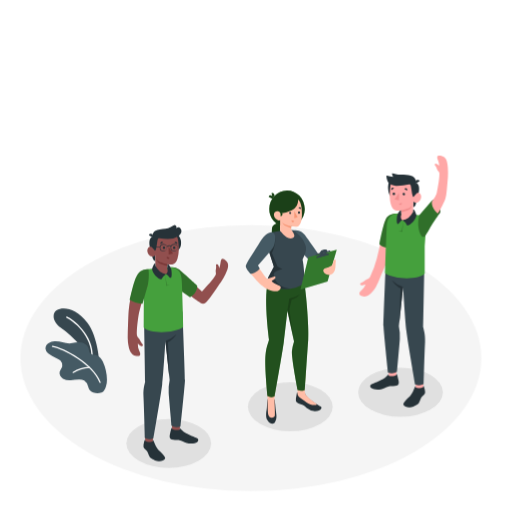
t = 0.00 s
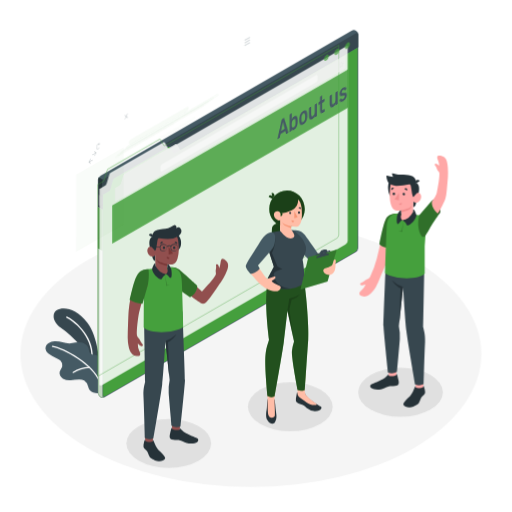
t = 1.20 s
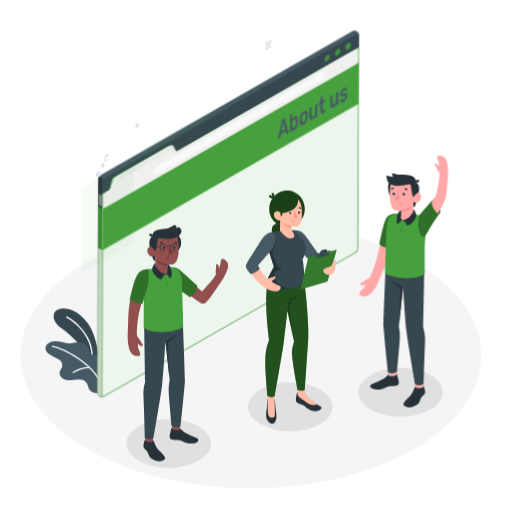
t = 1.29 s
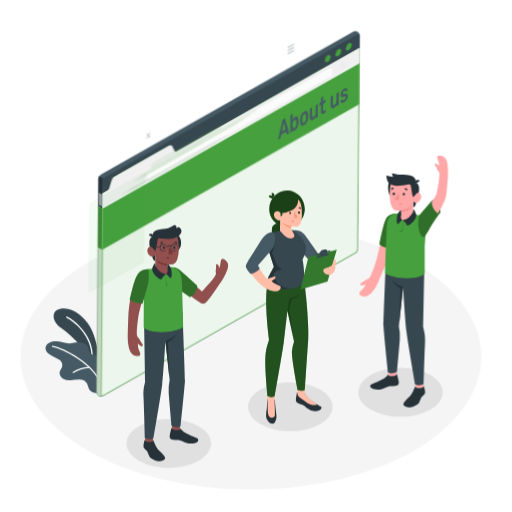
t = 1.39 s
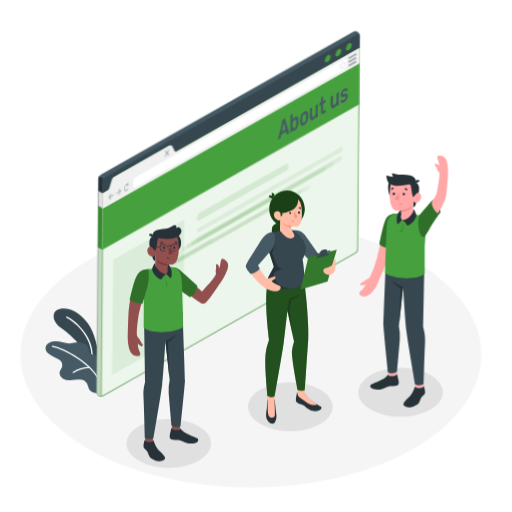
t = 1.76 s
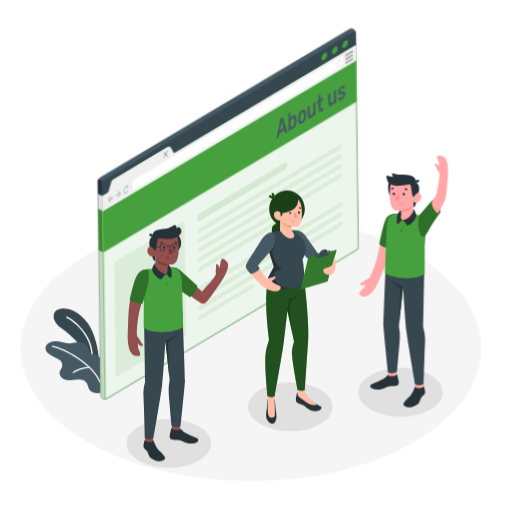
t = 2.23 s

The animated SVG that drew these frames (rendered in a browser with its animation timeline set to each time). Animation: 3 CSS @keyframes rules; one cycle of 2.70 s, repeats indefinitely.

<svg class="animated" id="freepik_stories-about-us-page" xmlns="http://www.w3.org/2000/svg" viewBox="0 0 500 500" version="1.1" xmlns:xlink="http://www.w3.org/1999/xlink" xmlns:svgjs="http://svgjs.com/svgjs"><style>svg#freepik_stories-about-us-page:not(.animated) .animable {opacity: 0;}svg#freepik_stories-about-us-page.animated #freepik--Floor--inject-4 {animation: 1.5s Infinite  linear floating;animation-delay: 0s;}svg#freepik_stories-about-us-page.animated #eleepvuz4h8eb {animation: 1s 1 forwards ease-in zoomIn;animation-delay: 0.2s;opacity: 0}svg#freepik_stories-about-us-page.animated #elzild6x0781e {animation: 1s 1 forwards ease-in zoomIn;animation-delay: 0.029411764705882353s;opacity: 0}svg#freepik_stories-about-us-page.animated #elv5baifflhwl {animation: 1s 1 forwards ease-in zoomIn;animation-delay: 0.058823529411764705s;opacity: 0}svg#freepik_stories-about-us-page.animated #eltmmfawr4e8k {animation: 1s 1 forwards ease-in zoomIn;animation-delay: 0.08823529411764705s;opacity: 0}svg#freepik_stories-about-us-page.animated #el4g5bwlxzy5e {animation: 1s 1 forwards ease-in zoomIn;animation-delay: 0.11764705882352941s;opacity: 0}svg#freepik_stories-about-us-page.animated #eldxvur70kzf {animation: 1s 1 forwards ease-in zoomIn;animation-delay: 0.14705882352941177s;opacity: 0}svg#freepik_stories-about-us-page.animated #el009iom7s98d4w {animation: 1s 1 forwards ease-in zoomIn;animation-delay: 0.1764705882352941s;opacity: 0}svg#freepik_stories-about-us-page.animated #el8kpzqqfkhxt {animation: 1s 1 forwards ease-in zoomIn;animation-delay: 0.20588235294117646s;opacity: 0}svg#freepik_stories-about-us-page.animated #el2yhzb0phq1b {animation: 1s 1 forwards ease-in zoomIn;animation-delay: 0.23529411764705882s;opacity: 0}svg#freepik_stories-about-us-page.animated #el2c19vqsy7uj {animation: 1s 1 forwards ease-in zoomIn;animation-delay: 0.2647058823529412s;opacity: 0}svg#freepik_stories-about-us-page.animated #elh5yfcvrkjo9 {animation: 1s 1 forwards ease-in zoomIn;animation-delay: 0.29411764705882354s;opacity: 0}svg#freepik_stories-about-us-page.animated #elw1t6w627thq {animation: 1s 1 forwards ease-in zoomIn;animation-delay: 0.3235294117647059s;opacity: 0}svg#freepik_stories-about-us-page.animated #elu17ioynjuc {animation: 1s 1 forwards ease-in zoomIn;animation-delay: 0.3529411764705882s;opacity: 0}svg#freepik_stories-about-us-page.animated #elv2em6t1k7f {animation: 1s 1 forwards ease-in zoomIn;animation-delay: 0.38235294117647056s;opacity: 0}svg#freepik_stories-about-us-page.animated #elf8khc5sdsgi {animation: 1s 1 forwards ease-in zoomIn;animation-delay: 0.4117647058823529s;opacity: 0}svg#freepik_stories-about-us-page.animated #el7y3ob5pcejv {animation: 1s 1 forwards ease-in zoomIn;animation-delay: 0.4411764705882353s;opacity: 0}svg#freepik_stories-about-us-page.animated #elhp5z71or4j {animation: 1s 1 forwards ease-in zoomIn;animation-delay: 0.47058823529411764s;opacity: 0}svg#freepik_stories-about-us-page.animated #elb97ibkqhn65 {animation: 1s 1 forwards ease-in zoomIn;animation-delay: 0.5s;opacity: 0}svg#freepik_stories-about-us-page.animated #elagpqxpkltn {animation: 1s 1 forwards ease-in zoomIn;animation-delay: 0.5294117647058824s;opacity: 0}svg#freepik_stories-about-us-page.animated #els1t41e6xxs {animation: 1s 1 forwards ease-in zoomIn;animation-delay: 0.5588235294117647s;opacity: 0}svg#freepik_stories-about-us-page.animated #elh1nlse696jn {animation: 1s 1 forwards ease-in zoomIn;animation-delay: 0.5882352941176471s;opacity: 0}svg#freepik_stories-about-us-page.animated #eltas3w06sc4 {animation: 1s 1 forwards ease-in zoomIn;animation-delay: 0.6176470588235294s;opacity: 0}svg#freepik_stories-about-us-page.animated #elxud9g1sevm {animation: 1s 1 forwards ease-in zoomIn;animation-delay: 0.6470588235294118s;opacity: 0}svg#freepik_stories-about-us-page.animated #elpa6zogvgwa {animation: 1s 1 forwards ease-in zoomIn;animation-delay: 0.6764705882352942s;opacity: 0}svg#freepik_stories-about-us-page.animated #elrn07c151ui {animation: 1s 1 forwards ease-in zoomIn;animation-delay: 0.7058823529411764s;opacity: 0}svg#freepik_stories-about-us-page.animated #el2wodacbuxuu {animation: 1s 1 forwards ease-in zoomIn;animation-delay: 0.7352941176470588s;opacity: 0}svg#freepik_stories-about-us-page.animated #elnt9x75vx8hq {animation: 1s 1 forwards ease-in zoomIn;animation-delay: 0.7647058823529411s;opacity: 0}svg#freepik_stories-about-us-page.animated #el73zpavz3dot {animation: 1s 1 forwards ease-in zoomIn;animation-delay: 0.7941176470588235s;opacity: 0}svg#freepik_stories-about-us-page.animated #elxt36qj599wd {animation: 1s 1 forwards ease-in zoomIn;animation-delay: 0.8235294117647058s;opacity: 0}svg#freepik_stories-about-us-page.animated #elznef165tri {animation: 1s 1 forwards ease-in zoomIn;animation-delay: 0.8529411764705882s;opacity: 0}svg#freepik_stories-about-us-page.animated #elnjfw28vx8mn {animation: 1s 1 forwards ease-in zoomIn;animation-delay: 0.8823529411764706s;opacity: 0}svg#freepik_stories-about-us-page.animated #elx57cog1k3sb {animation: 1s 1 forwards ease-in zoomIn;animation-delay: 0.9117647058823529s;opacity: 0}svg#freepik_stories-about-us-page.animated #eluo10wo6pa9 {animation: 1s 1 forwards ease-in zoomIn;animation-delay: 0.9411764705882353s;opacity: 0}svg#freepik_stories-about-us-page.animated #elc0zw02qoah8 {animation: 1s 1 forwards ease-in zoomIn;animation-delay: 0.9705882352941176s;opacity: 0}svg#freepik_stories-about-us-page.animated #freepik--Page--inject-4 {animation: 1s 1 forwards ease-in zoomIn,1.5s Infinite  linear wind;animation-delay: 0.2s,1.2s;opacity: 0}            @keyframes floating {                0% {                    opacity: 1;                    transform: translateY(0px);                }                50% {                    transform: translateY(-10px);                }                100% {                    opacity: 1;                    transform: translateY(0px);                }            }                    @keyframes zoomIn {                0% {                    opacity: 0;                    transform: scale(0.5);                }                100% {                    opacity: 1;                    transform: scale(1);                }            }                    @keyframes wind {                0% {                    transform: rotate( 0deg );                }                25% {                    transform: rotate( 1deg );                }                75% {                    transform: rotate( -1deg );                }            }        </style><g id="freepik--Floor--inject-4" class="animable" style="transform-origin: 244.99px 349.69px;"><ellipse id="freepik--floor--inject-4" cx="244.99" cy="349.69" rx="225.05" ry="129.93" style="fill: rgb(245, 245, 245); transform-origin: 244.99px 349.69px;" class="animable"></ellipse></g><g id="freepik--Shadows--inject-4" class="animable" style="transform-origin: 277.99px 408.075px;"><ellipse id="freepik--Shadow--inject-4" cx="283.51" cy="397.24" rx="41.38" ry="23.89" style="fill: rgb(224, 224, 224); transform-origin: 283.51px 397.24px;" class="animable"></ellipse><ellipse id="freepik--shadow--inject-4" cx="391.16" cy="383.09" rx="41.38" ry="23.89" style="fill: rgb(224, 224, 224); transform-origin: 391.16px 383.09px;" class="animable"></ellipse><ellipse id="freepik--shadow--inject-4" cx="164.82" cy="433.06" rx="41.38" ry="23.89" style="fill: rgb(224, 224, 224); transform-origin: 164.82px 433.06px;" class="animable"></ellipse></g><g id="freepik--Plants--inject-4" class="animable" style="transform-origin: 74.4629px 342.628px;"><g id="freepik--plants--inject-4" class="animable" style="transform-origin: 74.4629px 342.628px;"><path d="M97,354.5s-1.08-25.26-11.67-39.32-23.57-16.08-30-12.12c-4.7,2.88-4.07,11.44,4.06,17s23.8,19.81,26.25,29.1Z" style="fill: rgb(55, 71, 79); transform-origin: 74.6932px 327.886px;" id="elczjxfxgyutl" class="animable"></path><path d="M90,350.82a.66.66,0,0,1-.61-.69c1.09-22.92-19-37.21-24.47-39.78a.66.66,0,0,1-.32-.87.67.67,0,0,1,.88-.32c5.61,2.66,26.34,17.39,25.22,41a.66.66,0,0,1-.69.62Z" style="fill: rgb(255, 255, 255); transform-origin: 77.6423px 329.96px;" id="eli4vedt5i8dd" class="animable"></path><path d="M92,346.52A6,6,0,0,1,88.09,345c-1.23-1.35-1.13-3.42-1.7-5.16-.93-2.86-3.75-4.8-6.69-5.41a20.31,20.31,0,0,0-8.92.6c-5.9,1.45-11.57-2.18-17.48-1.75a11.78,11.78,0,0,0-6,1.87,6.38,6.38,0,0,0-2.86,5.36A6.84,6.84,0,0,0,46.88,345a20.54,20.54,0,0,0,4.48,2.8l5.19,2.65A9.15,9.15,0,0,1,59,352.05a6.91,6.91,0,0,1,1.81,5.53c-.4,2-2,3.52-2.51,5.48-.63,2.57.94,5.32,3.2,6.71a13.1,13.1,0,0,0,7.68,1.5c2.65-.15,5.27-.68,7.92-.73a9.33,9.33,0,0,1,5.16,1.13,9.57,9.57,0,0,1,3.63,5.27,14,14,0,0,0,1.62,3.86A7.47,7.47,0,0,0,91,383.25a11.94,11.94,0,0,0,8.25,0c2.19-.84,3.26-3.31,4.08-5.45a19,19,0,0,0,1.15-7,44.71,44.71,0,0,0-4.07-17.74c-1.23-2.56-3-5.12-5.72-6A17.25,17.25,0,0,0,92,346.52Z" style="fill: rgb(69, 90, 100); transform-origin: 74.4629px 358.615px;" id="elre36tfeodab" class="animable"></path><path d="M97.68,374a.58.58,0,0,1-.55-.39c-6.17-17.69-35.36-33.08-46-34.85a.58.58,0,1,1,.19-1.15c10.88,1.8,40.65,17.53,47,35.61a.58.58,0,0,1-.36.75A.63.63,0,0,1,97.68,374Z" style="fill: rgb(255, 255, 255); transform-origin: 74.497px 355.803px;" id="elz8a5fesatz" class="animable"></path><path d="M71.44,364.3a.58.58,0,0,1-.35-1,29.36,29.36,0,0,1,16.22-5.21h0a.59.59,0,0,1,0,1.17,28.79,28.79,0,0,0-15.53,5A.6.6,0,0,1,71.44,364.3Z" style="fill: rgb(255, 255, 255); transform-origin: 79.3656px 361.199px;" id="elps51eeuagyc" class="animable"></path></g></g><g id="freepik--Page--inject-4" class="animable" style="transform-origin: 222.828px 208.754px;"><path d="M98,387.68a4.85,4.85,0,0,1-2.12-3.83V175.46a5,5,0,0,1,2.26-3.91L343.3,30a4.23,4.23,0,0,1,6.48,3.74v208.4a5,5,0,0,1-2.26,3.91L102.36,387.6A4.85,4.85,0,0,1,98,387.68Z" style="fill: rgb(69, 90, 100); transform-origin: 222.832px 208.754px;" id="eleepvuz4h8eb" class="animable"></path><path d="M101.93,387.79l-.09,0a.79.79,0,0,1-.22.09l-.17,0a1.41,1.41,0,0,1-.31.07.72.72,0,0,1-.21.05l-.34.05a4.38,4.38,0,0,1-2.6-.45,4.81,4.81,0,0,1-2.11-3.82V202.17l4.24,2.45V386.29c0,1,.51,1.62,1.25,1.62a1,1,0,0,0,.3,0h0A.94.94,0,0,0,101.93,387.79Z" style="fill: #45A03D; transform-origin: 98.905px 295.13px;" id="elzild6x0781e" class="animable"></path><g id="elv5baifflhwl" class=""><path d="M101.93,387.79l-.09,0a.79.79,0,0,1-.22.09l-.17,0a1.41,1.41,0,0,1-.31.07.72.72,0,0,1-.21.05l-.34.05a4.38,4.38,0,0,1-2.6-.45,4.81,4.81,0,0,1-2.11-3.82V202.17l4.24,2.45V386.29c0,1,.51,1.62,1.25,1.62a1,1,0,0,0,.3,0h0A.94.94,0,0,0,101.93,387.79Z" style="fill: rgb(224, 224, 224); opacity: 0.81; transform-origin: 98.905px 295.13px;" class="animable" id="eli74906ay7e"></path></g><polygon points="100.11 204.62 95.87 202.17 95.87 242.52 100.11 244.99 100.11 204.62" style="fill: #45A03D; transform-origin: 97.99px 223.58px;" id="eltmmfawr4e8k" class="animable"></polygon><g id="el4g5bwlxzy5e" class=""><polygon points="100.11 204.62 95.87 202.17 95.87 242.52 100.11 244.99 100.11 204.62" style="opacity: 0.15; transform-origin: 97.99px 223.58px;" class="animable" id="el8f0gd1bxdpl"></polygon></g><path d="M100.76,175.68a4.65,4.65,0,0,0-.65,2.22v26.72l-4.24-2.45V175.46a2.44,2.44,0,0,1,0-.27,5,5,0,0,1,.09-.56,5.77,5.77,0,0,1,.56-1.4Z" style="fill: rgb(38, 50, 56); transform-origin: 98.3131px 188.925px;" id="eldxvur70kzf" class="animable"></path><path d="M349.78,33.75V45.81L170.07,149.56c-1.24.72-2.25.13-2.25-1.3v-4.57c0-1.43-1-2-2.26-1.3L110.83,174a5,5,0,0,0-2.26,3.91v4.56a5,5,0,0,1-2.25,3.91L100.11,190v-12a5,5,0,0,1,2.25-3.91L347.53,32.45C348.77,31.73,349.78,32.31,349.78,33.75Z" style="fill: rgb(55, 71, 79); transform-origin: 224.945px 111.07px;" id="el009iom7s98d4w" class="animable"></path><path d="M349.79,242.15a5,5,0,0,1-2.26,3.9L102.36,387.6c-1.24.71-2.25.13-2.25-1.31V190l6.21-3.58c1.24-.72,3.26-11.66,4.51-12.38l53.81-31.07c1.25-.72,4.19,7.36,5.43,6.64L349.78,45.81V242.15Z" style="fill: #45A03D; transform-origin: 224.95px 216.856px;" id="el8kpzqqfkhxt" class="animable"></path><g id="el2yhzb0phq1b" class=""><path d="M349.79,242.15a5,5,0,0,1-2.26,3.9L102.36,387.6c-1.24.71-2.25.13-2.25-1.31V190l6.21-3.58c1.24-.72,3.26-11.66,4.51-12.38l53.81-31.07c1.25-.72,4.19,7.36,5.43,6.64L349.78,45.81V242.15Z" style="fill: rgb(255, 255, 255); opacity: 0.9; transform-origin: 224.95px 216.856px;" class="animable" id="el7pqladfjdt"></path></g><g id="el2c19vqsy7uj" class=""><g style="opacity: 0.4; transform-origin: 224.95px 216.855px;" class="animable" id="el9v0ym0a7u3v"><path d="M348.78,47.54V242.15a4,4,0,0,1-1.76,3L101.86,386.73a1,1,0,0,1-.51.17c-.23,0-.24-.5-.24-.61V190.53l5.71-3.3c.88-.51,1.44-2.26,2.7-6.76a33.57,33.57,0,0,1,1.88-5.66L164.77,144a22.37,22.37,0,0,1,1.72,2.74c1.45,2.54,2.25,3.86,3.41,3.86a1.42,1.42,0,0,0,.67-.17L348.78,47.54m1-1.73L170.07,149.56a.35.35,0,0,1-.17,0c-1.26,0-3.82-6.73-5.09-6.73a.34.34,0,0,0-.17,0L110.83,174c-1.25.72-3.27,11.66-4.51,12.38L100.11,190V386.29c0,1,.51,1.61,1.24,1.61a2.11,2.11,0,0,0,1-.3L347.53,246.05a5,5,0,0,0,2.26-3.9V45.81Z" style="fill: #45A03D; transform-origin: 224.95px 216.855px;" id="el7ejono3djbo" class="animable"></path></g></g><polygon points="100.11 204.62 100.11 244.99 349.78 100.86 349.78 60.48 100.11 204.62" style="fill: #45A03D; transform-origin: 224.945px 152.735px;" id="elh5yfcvrkjo9" class="animable"></polygon><path d="M349.78,45.81V60.48L100.11,204.62V190l4.63-2.68c1.24-.72,1.66-1.82,2.25-3.91l1.58-5.46c.49-1.9,1-3.19,2.26-3.91l53.81-31.07c1.25-.72,2.23-.8,3.18.77l1.93,3.5c.7,1.23,1.06,1.95,2.3,1.23Z" style="fill: rgb(240, 240, 240); transform-origin: 224.945px 125.215px;" id="elw1t6w627thq" class="animable"></path><path d="M339.2,41.31c1.57-.9,2.84-.17,2.84,1.64a6.28,6.28,0,0,1-2.84,4.92c-1.56.9-2.83.17-2.83-1.64A6.3,6.3,0,0,1,339.2,41.31Z" style="fill: #45A03D; transform-origin: 339.205px 44.59px;" id="elu17ioynjuc" class="animable"></path><path d="M329,47.2c1.56-.9,2.83-.17,2.83,1.64A6.3,6.3,0,0,1,329,53.76c-1.57.9-2.84.17-2.84-1.64A6.28,6.28,0,0,1,329,47.2Z" style="fill: #45A03D; transform-origin: 328.995px 50.48px;" id="elv2em6t1k7f" class="animable"></path><path d="M318.77,53.09c1.56-.9,2.84-.17,2.84,1.64a6.31,6.31,0,0,1-2.84,4.92c-1.57.91-2.84.17-2.84-1.64A6.28,6.28,0,0,1,318.77,53.09Z" style="fill: #45A03D; transform-origin: 318.77px 56.3722px;" id="elf8khc5sdsgi" class="animable"></path><g id="el7y3ob5pcejv" class=""><path d="M110.45,191l-3.54,2,1.35-2.59a.67.67,0,0,0,0-.64c-.1-.12-.28,0-.4.19l-1.92,3.7h0a.78.78,0,0,0,0,.14l0,0a1.37,1.37,0,0,0,0,.19.79.79,0,0,0,0,.17l0,0a.22.22,0,0,0,0,.08h0l1.92,1.48a.18.18,0,0,0,.19,0,.73.73,0,0,0,.21-.28c.1-.24.09-.51,0-.6l-1.35-1,3.54-2a.75.75,0,0,0,.29-.61C110.74,191,110.61,190.92,110.45,191Z" style="fill: rgb(69, 90, 100); opacity: 0.5; transform-origin: 108.338px 192.735px;" class="animable" id="elaojly22tk9"></path></g><g id="elhp5z71or4j" class=""><path d="M113.41,189.3l3.54-2-1.35-1c-.12-.09-.13-.36,0-.6s.28-.37.4-.28l1.92,1.48h0a.2.2,0,0,1,.06.07s0,0,0,0a.41.41,0,0,1,0,.16.58.58,0,0,1,0,.19s0,0,0,.05a.84.84,0,0,1-.06.14h0L116,191.17a.53.53,0,0,1-.19.22.15.15,0,0,1-.21,0,.64.64,0,0,1,0-.64l1.35-2.6-3.54,2.05c-.16.09-.28,0-.28-.28A.74.74,0,0,1,113.41,189.3Z" style="fill: rgb(69, 90, 100); opacity: 0.5; transform-origin: 115.558px 188.412px;" class="animable" id="elm1b0b7bfu7"></path></g><g id="elb97ibkqhn65" class=""><path d="M125,179.1c0-.21-.21-.18-.3.05l-.49,1.19c-.83-.09-1.83.71-2.51,2.15-.87,1.85-.87,4,0,4.89a1.26,1.26,0,0,0,1.6.1,4.36,4.36,0,0,0,1.59-1.93.61.61,0,0,0,0-.62c-.12-.11-.3,0-.41.23-.65,1.38-1.72,2-2.37,1.37s-.66-2.27,0-3.66c.46-1,1.13-1.57,1.72-1.6l-.37.89c-.09.23,0,.45.14.35l1.45-.94a.49.49,0,0,0,.16-.4Z" style="fill: rgb(69, 90, 100); opacity: 0.5; transform-origin: 123.129px 183.339px;" class="animable" id="el0uj5e56eq98"></path></g><g id="elagpqxpkltn" class=""><path d="M163.09,149.62l1.29-2.74a.84.84,0,0,0,0-.85c-.15-.14-.4,0-.55.32l-1.29,2.73-1.3-1.24c-.15-.15-.4,0-.55.32a.84.84,0,0,0,0,.85l1.29,1.24L160.69,153a.84.84,0,0,0,0,.85.22.22,0,0,0,.28,0,.66.66,0,0,0,.27-.33l1.3-2.74,1.29,1.25a.21.21,0,0,0,.27,0,.73.73,0,0,0,.28-.33.84.84,0,0,0,0-.85Z" style="fill: rgb(69, 90, 100); opacity: 0.5; transform-origin: 162.535px 149.938px;" class="animable" id="elu3hgmciyqf"></path></g><path d="M129.73,182.46V177.9A5,5,0,0,1,132,174l202.85-117c1.25-.72,2.26-.14,2.26,1.3V62.8a5,5,0,0,1-2.26,3.91L132,183.77C130.74,184.49,129.73,183.9,129.73,182.46Z" style="fill: rgb(255, 255, 255); transform-origin: 233.42px 120.384px;" id="els1t41e6xxs" class="animable"></path><path d="M331.76,67a.41.41,0,0,1-.16,0,.53.53,0,0,1-.28-.59l.22-1.89v0l-.92-.66a.49.49,0,0,1-.2-.42.94.94,0,0,1,.34-.72l1.32-1a.3.3,0,0,0,.09-.15l.59-1.94a.76.76,0,0,1,.59-.57.46.46,0,0,1,.43.26h0l.53,1.14,1.2-.46a.44.44,0,0,1,.5.11.74.74,0,0,1,0,.81l-1,1.8a.41.41,0,0,0,0,.16l.23,1.63a.9.9,0,0,1-.26.73.51.51,0,0,1-.44.18l-1.19-.15-1.15,1.54A.58.58,0,0,1,331.76,67ZM331,63.33l.92.66a.56.56,0,0,1,.19.54L332,66.09l1-1.26a.59.59,0,0,1,.51-.25l1.19.15s.05-.16,0-.24l-.23-1.63a.91.91,0,0,1,.11-.52l1-1.8-1.1.42a.43.43,0,0,1-.57-.23l-.49-1v0l-.59,1.94a.86.86,0,0,1-.3.45l-1.32,1A.42.42,0,0,0,331,63.33Z" style="fill: rgb(224, 224, 224); transform-origin: 333.275px 63.0338px;" id="elh1nlse696jn" class="animable"></path><g id="eltas3w06sc4" class=""><g style="opacity: 0.5; transform-origin: 342.92px 57.4311px;" class="animable" id="elo1xig9p6an9"><path d="M339.75,56.38a.78.78,0,0,1-.39-1.46l6.34-3.66a.78.78,0,1,1,.79,1.35l-6.35,3.67A.78.78,0,0,1,339.75,56.38Z" style="fill: rgb(69, 90, 100); transform-origin: 342.92px 53.7661px;" id="elnvgqayo5y6" class="animable"></path><path d="M339.75,60.05a.79.79,0,0,1-.68-.39.78.78,0,0,1,.29-1.07l6.34-3.67a.79.79,0,0,1,.79,1.36l-6.35,3.66A.79.79,0,0,1,339.75,60.05Z" style="fill: rgb(69, 90, 100); transform-origin: 342.892px 57.4489px;" id="el760oeufluns" class="animable"></path><path d="M339.75,63.71a.79.79,0,0,1-.68-.39.77.77,0,0,1,.29-1.06l6.34-3.67a.78.78,0,0,1,.79,1.35l-6.35,3.67A.78.78,0,0,1,339.75,63.71Z" style="fill: rgb(69, 90, 100); transform-origin: 342.921px 61.0968px;" id="eld83xp2t9bxd" class="animable"></path></g></g><polygon points="100.11 189.95 100.11 204.62 95.87 202.17 95.87 187.51 100.11 189.95" style="fill: rgb(224, 224, 224); transform-origin: 97.99px 196.065px;" id="elxud9g1sevm" class="animable"></polygon><text transform="matrix(0.65, -0.38, 0, 1, 270.84, 135.67)" style="font-size:24.296680450439453px;fill:#455a64;font-family:Rubik-Medium, Rubik;font-weight:500">About us</text><g id="elpa6zogvgwa" class=""><polygon points="110.94 254.51 179.99 214.64 179.99 327.21 110.74 366.97 110.94 254.51" style="fill: #45A03D; opacity: 0.1; transform-origin: 145.365px 290.805px;" class="animable" id="eliy5tqcmpohs"></polygon></g><g id="elrn07c151ui" class=""><path d="M195.21,207.93l83.3-48.09c1.68-1,3-.24,3,1.63a6.64,6.64,0,0,1-3,5.16L195.2,215.26c-1.67,1-3,.2-3-1.73v-.35A6.72,6.72,0,0,1,195.21,207.93Z" style="fill: #45A03D; opacity: 0.15; transform-origin: 236.855px 187.545px;" class="animable" id="el91uisbtzrc8"></path></g><g id="el2wodacbuxuu" class=""><path d="M194.34,222.5l137.84-79.58c1.2-.69,2.17-.2,2.17,1.09a4.64,4.64,0,0,1-2.17,3.6L194.34,227.19c-1.19.69-2.16.2-2.16-1.09A4.65,4.65,0,0,1,194.34,222.5Z" style="fill: #45A03D; opacity: 0.1; transform-origin: 263.265px 185.055px;" class="animable" id="elc33yq74tbxl"></path></g><g id="elnt9x75vx8hq" class=""><path d="M194.34,231.92l137.84-79.58c1.2-.69,2.17-.2,2.17,1.09a4.64,4.64,0,0,1-2.17,3.6L194.34,236.61c-1.19.69-2.16.2-2.16-1.1A4.65,4.65,0,0,1,194.34,231.92Z" style="fill: #45A03D; opacity: 0.1; transform-origin: 263.265px 194.475px;" class="animable" id="ely54kfhubwg"></path></g><g id="el73zpavz3dot" class=""><path d="M194.34,241.33l137.84-79.58c1.2-.69,2.17-.2,2.17,1.1a4.64,4.64,0,0,1-2.17,3.59L194.34,246c-1.19.69-2.16.2-2.16-1.1A4.67,4.67,0,0,1,194.34,241.33Z" style="fill: #45A03D; opacity: 0.1; transform-origin: 263.265px 203.875px;" class="animable" id="el2bruzxpov62"></path></g><g id="elxt36qj599wd" class=""><path d="M194.34,250.75l137.84-79.58c1.2-.69,2.17-.2,2.17,1.09a4.64,4.64,0,0,1-2.17,3.6L194.34,255.44c-1.19.69-2.16.2-2.16-1.09A4.65,4.65,0,0,1,194.34,250.75Z" style="fill: #45A03D; opacity: 0.1; transform-origin: 263.265px 213.305px;" class="animable" id="elsfhlal1d8t9"></path></g><g id="elznef165tri" class=""><path d="M194.34,260.17l96.18-56c1.19-.69,2.16-.2,2.16,1.1a4.65,4.65,0,0,1-2.16,3.59l-96.18,56c-1.19.69-2.16.2-2.16-1.1A4.65,4.65,0,0,1,194.34,260.17Z" style="fill: #45A03D; opacity: 0.1; transform-origin: 242.43px 234.515px;" class="animable" id="el38g2knjlmjg"></path></g><g id="elnjfw28vx8mn" class=""><path d="M194.34,279l137.84-79.58c1.2-.69,2.17-.2,2.17,1.09a4.64,4.64,0,0,1-2.17,3.6L194.34,283.69c-1.19.69-2.16.2-2.16-1.09A4.65,4.65,0,0,1,194.34,279Z" style="fill: #45A03D; opacity: 0.1; transform-origin: 263.265px 241.555px;" class="animable" id="el6wz94hae31e"></path></g><g id="elx57cog1k3sb" class=""><path d="M194.34,288.42l137.84-79.58c1.2-.69,2.17-.2,2.17,1.09a4.64,4.64,0,0,1-2.17,3.6L194.34,293.11c-1.19.69-2.16.2-2.16-1.1A4.65,4.65,0,0,1,194.34,288.42Z" style="fill: #45A03D; opacity: 0.1; transform-origin: 263.265px 250.975px;" class="animable" id="ell8eui1x54y"></path></g><g id="eluo10wo6pa9" class=""><path d="M194.34,297.83l137.84-79.58c1.2-.69,2.17-.2,2.17,1.1a4.64,4.64,0,0,1-2.17,3.59L194.34,302.53c-1.19.69-2.16.2-2.16-1.1A4.67,4.67,0,0,1,194.34,297.83Z" style="fill: #45A03D; opacity: 0.1; transform-origin: 263.265px 260.39px;" class="animable" id="elhx4ndfb1hye"></path></g><g id="elc0zw02qoah8" class=""><path d="M194.34,307.25,245,277.69c1.19-.69,2.16-.2,2.16,1.1a4.65,4.65,0,0,1-2.16,3.59l-50.65,29.56c-1.19.69-2.16.2-2.16-1.09A4.65,4.65,0,0,1,194.34,307.25Z" style="fill: #45A03D; opacity: 0.1; transform-origin: 219.675px 294.815px;" class="animable" id="elb0e2josloq"></path></g></g><g id="freepik--character-3--inject-4" class="animable" style="transform-origin: 394.203px 274.95px;"><path d="M378.54,253.2c7.33-23.78,14.46-39.45,7.19-44.3h0c-6.76,1.26-9.79,4.61-11.23,13.53-1.51,9.35-4.65,22.39-6.48,29.91a89,89,0,0,1-6.75,18.17,3.85,3.85,0,0,1-2,1.75c-2.26.89-3.34,2-5.18,3.36-1.45,1-2.51,1.14-2.44,1.57a1.9,1.9,0,0,0,2.26,1.4,13.73,13.73,0,0,0,3.15-1,15.71,15.71,0,0,1-3.94,5.76c-3.55,3-3,5.93,2.69,6.27,2,.12,6.77-1.74,11.16-9.21a74.47,74.47,0,0,0,3.91-8.61C373.94,264.14,377.07,258,378.54,253.2Z" style="fill: rgb(255, 168, 167); transform-origin: 369.831px 249.263px;" id="elruqzls8wcvk" class="animable"></path><path d="M387,208.62s-5.64-.29-9.06,3.48-7.4,26.29-7.4,26.29,3.74,5.14,13.6,3Z" style="fill: #45A03D; transform-origin: 378.77px 225.263px;" id="el0vm0xakxyom" class="animable"></path><g id="elb4gz3buu7kc"><path d="M387,208.62s-5.64-.29-9.06,3.48-7.4,26.29-7.4,26.29,3.74,5.14,13.6,3Z" style="opacity: 0.3; transform-origin: 378.77px 225.263px;" class="animable" id="el6x9udbpsxc5"></path></g><rect x="405.84" y="368.38" width="7.57" height="13.5" style="fill: rgb(255, 168, 167); transform-origin: 409.625px 375.13px;" id="ellqlm44jh87" class="animable"></rect><polygon points="387.16 367.66 379.59 367.94 379.21 353.65 387.16 353.38 387.16 367.66" style="fill: rgb(255, 168, 167); transform-origin: 383.185px 360.66px;" id="elc5qrkci0cqc" class="animable"></polygon><path d="M414.48,251.5c0,7.53-1.11,68.13-1.11,68.13.17,2.17,2.12,6.17,1.7,14.49-.57,11.3-1.34,41-1.34,41a9.61,9.61,0,0,1-8.43.18s-7.16-41.15-8.51-52.36c-1.19-9.77-3.2-42.69-3.2-42.69l-4.1,38.27a47,47,0,0,1,.94,12.54c-.36,5.18-2.79,32.17-2.79,32.17a10,10,0,0,1-8.74.69s-4.31-40.64-4.4-45.4c-.1-5.42,2.52-67.11,2.52-67.11Z" style="fill: rgb(55, 71, 79); transform-origin: 394.813px 313.798px;" id="ele38uzkerwms" class="animable"></path><path d="M405.84,378v-1.13c-.73.33-2.41,7-5.41,9.88-2.39,2.26-5.65,4.88-6.48,7.41s4.54,4.09,6.77,3.68c2.59-.48,7.09-2.38,8.21-4.15s1.66-4.36,2.58-5.65,3-2.73,3.52-4.23c.28-.82,0-2.62-.43-4.14s-.73-2.93-1.19-2.8v.86a5.82,5.82,0,0,1-3.78,1.34C408.52,379.1,405.83,378.87,405.84,378Z" style="fill: rgb(38, 50, 56); transform-origin: 404.503px 387.383px;" id="elni9nj43ks8" class="animable"></path><path d="M379.51,365.5c-.39,0-.71.59-1.58,1.57a16.62,16.62,0,0,1-4.45,3.34c-2.84,1.48-8.35,3.75-10.85,4.92-1.55.73-1.48,2.69.13,3.81s5.5,1.92,10.17.83c2.54-.59,5.86-3,7.95-2.91s6,.11,7.57-1,.93-3.48.49-5.52c-.48-2.22-1.07-5.69-1.78-5.54v.77c-.91,1.43-5.61,2-7.61,1Z" style="fill: rgb(38, 50, 56); transform-origin: 375.479px 372.742px;" id="el0e6zhz2ywi27" class="animable"></path><path d="M393.59,280.26a27.75,27.75,0,0,1-10.54-6.3s2,4,8.08,7.66l-1.29,34.18Z" style="fill: rgb(38, 50, 56); transform-origin: 388.32px 294.88px;" id="elzg0sgu91tt" class="animable"></path><path d="M410.54,210.42s5.92.55,5.5,11.83l-1.31,18,0,27c-5.57,6.31-30.25,5.84-38.7-.51,0,0,.95-31.93,1.52-44.22.41-8.73,2.42-13.13,11-14.09l10.55.46Z" style="fill: #45A03D; transform-origin: 396.046px 240.09px;" id="elft8l6m0odf" class="animable"></path><g id="elij9o9a9vlhf"><polygon points="393.71 216.34 392.35 225.82 389.19 225.76 392.76 226.33 393.71 216.34" style="opacity: 0.3; transform-origin: 391.45px 221.335px;" class="animable" id="el8evql19484"></polygon></g><path d="M401.61,185a11.52,11.52,0,0,1-11.27,11.75c-6.23,0-11-5.27-11.28-11.74-.49-11.47,5.05-11.75,11.28-11.75A11.52,11.52,0,0,1,401.61,185Z" style="fill: rgb(38, 50, 56); transform-origin: 390.321px 185.005px;" id="elplcvawxo8g" class="animable"></path><path d="M408,190.81s-1.73,8.46-2.42,9.85a3.66,3.66,0,0,1-2.12,1.78l.12-5.95Z" style="fill: rgb(38, 50, 56); transform-origin: 405.73px 196.625px;" id="elqjc2y6fbv2" class="animable"></path><path d="M405.86,178.69s1.24-.31,2.56,1.75c1.13,1.76,1.39,5.72-.39,10.37l-3.25.39Z" style="fill: rgb(38, 50, 56); transform-origin: 407.048px 184.937px;" id="el57cw3n83eh5" class="animable"></path><path d="M403.8,191.2c.65.41,1.58-.9,2.39-1.78s3.43-2.07,4.75.8-1.16,6.81-3.23,7.49c-3.57,1.17-4.1-1.22-4.1-1.22l-.28,13.4c-4.73,7.33-15.46,7.06-11.6-.35v-4.08a21.79,21.79,0,0,1-4.81.26c-2.62-.43-4.27-2.58-5.07-5.54-1.28-4.75-1.76-8.58-.68-17.93C382.37,172,393.81,171.91,400,176S403.8,191.2,403.8,191.2Z" style="fill: rgb(255, 168, 167); transform-origin: 395.941px 194.36px;" id="elueaotdql5c8" class="animable"></path><path d="M403.39,206.89a17.15,17.15,0,0,1-4.63,5.81,13.08,13.08,0,0,1-5.61,2.38,12.43,12.43,0,0,1,4,4.45c1.19,2.6,9.52-4.57,9.44-9.66,0,0-1.3-5.11-3.1-5.43Z" style="fill: rgb(38, 50, 56); transform-origin: 399.87px 212.26px;" id="eltoux0mcl3jh" class="animable"></path><path d="M393.15,215.08s-2.57-1.27-1.42-5.54v-4.08l-1.13.15a9.93,9.93,0,0,0-2.7,4.69c-.26,1.17-.9,7.09.23,8.26S390.84,215.4,393.15,215.08Z" style="fill: rgb(38, 50, 56); transform-origin: 390.317px 212.11px;" id="elvvhxb9fhdx" class="animable"></path><path d="M399.42,180a1.64,1.64,0,0,1,.88.05c1,.44,1.18,3.46,1.35,4.33.57,2.93,1.05,7.9,2.15,7.92.33,0,1.58-2.15,2.39-2.92,1.13-1.07-.33-10.73-.33-10.73a4.71,4.71,0,0,0-1.08-4.89c-2-2.32-5.22-2.84-8.13-3-3.43-.19-6.91.07-10.29-.68a27.28,27.28,0,0,0-3.23-.69.37.37,0,0,0-.29,0c-.11.09-.09.26-.06.4a10.74,10.74,0,0,0,1.06,2.9,26,26,0,0,1-5.92-1.17.57.57,0,0,0-.34,0c-.23.07-.27.37-.25.61.13,2.42,1.28,6.08,3.25,7.5a11.36,11.36,0,0,0,5.86,1.85C391.74,181.68,395,180.56,399.42,180Z" style="fill: rgb(38, 50, 56); transform-origin: 391.972px 180.83px;" id="elfv2clcy1k44" class="animable"></path><path d="M405.86,179.2l3.95-2.21a2.14,2.14,0,0,0-3-1A2.51,2.51,0,0,0,405.86,179.2Z" style="fill: rgb(38, 50, 56); transform-origin: 407.714px 177.459px;" id="elwticxxvkeur" class="animable"></path><path d="M391.74,205.46s5.85-1.23,7.9-2.36a6.92,6.92,0,0,0,2.83-2.92,9.71,9.71,0,0,1-1.61,3.44c-1.49,2-9.12,3.46-9.12,3.46Z" style="fill: rgb(242, 143, 143); transform-origin: 397.105px 203.63px;" id="elwktwghvpyqk" class="animable"></path><path d="M393.15,189.68a1.17,1.17,0,1,0,1.17-1.28A1.21,1.21,0,0,0,393.15,189.68Z" style="fill: rgb(38, 50, 56); transform-origin: 394.316px 189.57px;" id="elhy97xtnjgxo" class="animable"></path><path d="M395,184.62l2.51,1.44A1.6,1.6,0,0,0,397,184,1.37,1.37,0,0,0,395,184.62Z" style="fill: rgb(38, 50, 56); transform-origin: 396.346px 184.922px;" id="ells49kjg6jc" class="animable"></path><path d="M392.27,198.12l-2.68,1a1.4,1.4,0,0,0,1.82.93A1.58,1.58,0,0,0,392.27,198.12Z" style="fill: rgb(242, 143, 143); transform-origin: 390.968px 199.126px;" id="elthhcu8ik7va" class="animable"></path><path d="M382.38,185.69l2.29-1.84a1.35,1.35,0,0,0-2-.31A1.62,1.62,0,0,0,382.38,185.69Z" style="fill: rgb(38, 50, 56); transform-origin: 383.384px 184.459px;" id="eliu5qg2a625k" class="animable"></path><path d="M383.39,189.33a1.21,1.21,0,0,0,1.17,1.26,1.27,1.27,0,0,0,0-2.54A1.24,1.24,0,0,0,383.39,189.33Z" style="fill: rgb(38, 50, 56); transform-origin: 384.609px 189.32px;" id="elrh4ljybhwr" class="animable"></path><polygon points="389.67 188.35 389.53 195.76 385.32 194.79 389.67 188.35" style="fill: rgb(242, 143, 143); transform-origin: 387.495px 192.055px;" id="el4ykwbd66kgg" class="animable"></polygon><path d="M422.06,195.8c1.69-2.24,5.11,2.73,6.69,6.16s1.61,5.37.31,6.73-3.75.54-6.2-2.71S421.09,197.45,422.06,195.8Z" style="fill: #45A03D; transform-origin: 425.583px 202.279px;" id="el3dnofa1z75y" class="animable"></path><g id="elsbdcmroof7l"><path d="M422.06,195.8c1.69-2.24,5.11,2.73,6.69,6.16s1.61,5.37.31,6.73-3.75.54-6.2-2.71S421.09,197.45,422.06,195.8Z" style="opacity: 0.5; transform-origin: 425.583px 202.279px;" class="animable" id="elzqbu96bwqga"></path></g><path d="M434,196.46c-6,14-14.35,21.89-18.1,30.9-4.91-.33-8.74-12.2-5.08-17.27,0,0,14.38-15.57,15.68-21.69,1.16-5.43,2.71-14.39,2.58-19a3.19,3.19,0,0,0-.89-2c-1.51-1.63-1.51-2.93-2.48-4.72-.75-1.4-1.58-1.92-1.34-2.24a1.81,1.81,0,0,1,2.45-.18,9.56,9.56,0,0,1,1.85,1.78,10.26,10.26,0,0,0-.85-5.26c-1.67-3.78-1.26-5.7,3.83-4.36,3.2.85,5.2,3.51,5.68,11.18a75.86,75.86,0,0,1,.06,9.59c-.56,5.91-.91,12.07-1.64,17A25.68,25.68,0,0,1,434,196.46Z" style="fill: rgb(255, 168, 167); transform-origin: 423.44px 189.677px;" id="el88fjhizcvok" class="animable"></path><path d="M409.32,210.26,422,195.76s-1.51,3.53,1.79,8.68,5.26,4.25,5.26,4.25-7.49,10.93-9.49,14.59-4.09,6.75-4.09,6.75a2.41,2.41,0,0,1-2.37,1.29C411.24,231.32,406.31,223.06,409.32,210.26Z" style="fill: #45A03D; transform-origin: 418.709px 213.546px;" id="el48ueei76gdj" class="animable"></path><g id="elabm7hlgpznd"><path d="M409.32,210.26,422,195.76s-1.51,3.53,1.79,8.68,5.26,4.25,5.26,4.25-7.49,10.93-9.49,14.59-4.09,6.75-4.09,6.75a2.41,2.41,0,0,1-2.37,1.29C411.24,231.32,406.31,223.06,409.32,210.26Z" style="opacity: 0.3; transform-origin: 418.709px 213.546px;" class="animable" id="elva2rn1o6zob"></path></g></g><g id="freepik--character-2--inject-4" class="animable" style="transform-origin: 284.406px 299.828px;"><polygon points="306.42 242.85 312.39 250.8 305.97 258.15 297.7 248.48 306.42 242.85" style="fill: rgb(242, 143, 143); transform-origin: 305.045px 250.5px;" id="elb5mq3ejn1e" class="animable"></polygon><path d="M286.87,224.77c5.21.24,7.69,1,10.42,4.26S313.66,252,313.66,252s-2.41,6.76-7.69,6.18l-9.59-9.89Z" style="fill: rgb(69, 90, 100); transform-origin: 300.265px 241.493px;" id="elqujbcwdxss" class="animable"></path><path d="M261.31,389.89a38.69,38.69,0,0,0-.6,6.28c-.07,3.8-.77,5.16-.86,8.28-.11,3.57.51,4.91,2,6.91s5.25,3.83,6.86.44,1.4-5.61.88-9.12-.6-5.62-.9-8.38c-.28-2.44-.6-4.29-.6-4.29Z" style="fill: rgb(38, 50, 56); transform-origin: 264.903px 401.788px;" id="ell094ps7qv0m" class="animable"></path><path d="M272.12,360l-12.55-.23c.19,8.38,1.52,22.32,1.74,30.17,0,1.48,0,11.49.52,14.54.84,4.57,6.26,3.95,6.55,1.22s-.35-14.43-.33-15.64c-.05-5,2.31-18.18,3.55-27.23C271.66,362.34,272.06,360.38,272.12,360Z" style="fill: rgb(255, 189, 167); transform-origin: 265.845px 383.801px;" id="elay537h05tp" class="animable"></path><path d="M290.55,383.38s-.64,0-.75.56-.15,1.62-.41,2.66a15,15,0,0,0-.44,5c.21,1.17,2.88,2.91,4.71,3.22s4.4,2.11,5.83,3.46a14,14,0,0,0,8.11,3.18c3,0,5.17-1,6.17-2.64s-.91-1.83-4.39-4.09l-2.71-1.76c-5.51-3.6-7.53-5.53-9.09-9.13Z" style="fill: rgb(38, 50, 56); transform-origin: 301.468px 392.42px;" id="el4ktt4ljhkm" class="animable"></path><path d="M297.62,381.42c-.09-2.6,1.23-21.7,1.23-21.7l-10.79,1.22c2.56,15.22,2.76,20.41,2.47,22.63h0a2.16,2.16,0,0,0-.07.63c0,3,3.35,4.56,6,6.53,1,.78,3.67,3.18,6.77,4.23,2,.69,5.71,1,6.18-.27-3.16-2.42-7.48-5.58-10-8.35C298.17,385,297.71,384,297.62,381.42Z" style="fill: rgb(255, 189, 167); transform-origin: 298.735px 377.64px;" id="elx05zvsd1up" class="animable"></path><path d="M262.48,273.36c-5.88,12.86.22,58.14.22,58.14-.18,2.09-2.57,6.19-3.45,15.38-1.05,10.84,1.93,39.89,1.93,39.89a7,7,0,0,0,7,.15s7.59-42.68,9-53.46c1.19-9.42,3.47-30.12,3.47-30.12l6.48,30.06a55.84,55.84,0,0,0-2.06,9.3c-.61,6.34,5.57,38.19,5.57,38.19a8.75,8.75,0,0,0,7-.14s2.73-41.14,3.31-48.78c1-12.84-2.45-52.89-4.8-60.49Z" style="fill: #45A03D; transform-origin: 280.077px 329.632px;" id="eln4dpsubp8i" class="animable"></path><g id="el4xkvnqorp9q"><path d="M262.48,273.36c-5.88,12.86.22,58.14.22,58.14-.18,2.09-2.57,6.19-3.45,15.38-1.05,10.84,1.93,39.89,1.93,39.89a7,7,0,0,0,7,.15s7.59-42.68,9-53.46c1.19-9.42,3.47-30.12,3.47-30.12l6.48,30.06a55.84,55.84,0,0,0-2.06,9.3c-.61,6.34,5.57,38.19,5.57,38.19a8.75,8.75,0,0,0,7-.14s2.73-41.14,3.31-48.78c1-12.84-2.45-52.89-4.8-60.49Z" style="opacity: 0.5; transform-origin: 280.077px 329.632px;" class="animable" id="el8hjj8q1dfto"></path></g><g id="el1p0hozv4q6a"><path d="M280.63,303.34l1.91-11.94s8.08-1.67,11.75-5.12a20.88,20.88,0,0,1-9.56,6.35l-2.15,9.2,3.76,27.83Z" style="opacity: 0.2; transform-origin: 287.46px 307.97px;" class="animable" id="elehje92pjhdd"></path></g><path d="M265.5,233.43l8,2.08V218.58h0c-4.42-1.15-8,1.4-8,5.7Z" style="fill: #45A03D; transform-origin: 269.5px 226.907px;" id="el1tnklid9rpq" class="animable"></path><g id="elpr6amddax4"><path d="M265.5,233.43l8,2.08V218.58h0c-4.42-1.15-8,1.4-8,5.7Z" style="opacity: 0.6; transform-origin: 269.5px 226.907px;" class="animable" id="elknq3hbwihvb"></path></g><path d="M281.34,221l-2.87-.06c-8.76-.21-15.7-7.76-15.51-16.88h0c0-9.94,7.7-18,17.24-18.09h0c9.54-.05,17.32,8,17.37,17.9l0,1C297.33,214,290.08,221.19,281.34,221Z" style="fill: #45A03D; transform-origin: 280.263px 203.487px;" id="el47avhq6c9s" class="animable"></path><g id="elgztavbgx8hn"><path d="M281.34,221l-2.87-.06c-8.76-.21-15.7-7.76-15.51-16.88h0c0-9.94,7.7-18,17.24-18.09h0c9.54-.05,17.32,8,17.37,17.9l0,1C297.33,214,290.08,221.19,281.34,221Z" style="opacity: 0.6; transform-origin: 280.263px 203.487px;" class="animable" id="elje54trs09t"></path></g><path d="M267.93,190.12a2.17,2.17,0,0,0-2.77-1.56l.77,3a2,2,0,0,0-.58-.5,2.13,2.13,0,0,0-3,1l3.9,2.29a2.37,2.37,0,0,0,.26-1.27A2.47,2.47,0,0,0,267.93,190.12Z" style="fill: #45A03D; transform-origin: 265.188px 191.404px;" id="elyrli0c146y8" class="animable"></path><g id="el4g1dg0ys0gs"><path d="M267.93,190.12a2.17,2.17,0,0,0-2.77-1.56l.77,3a2,2,0,0,0-.58-.5,2.13,2.13,0,0,0-3,1l3.9,2.29a2.37,2.37,0,0,0,.26-1.27A2.47,2.47,0,0,0,267.93,190.12Z" style="opacity: 0.6; transform-origin: 265.188px 191.404px;" class="animable" id="el2boo4w6ve7v"></path></g><path d="M272.66,225.46a73.59,73.59,0,0,0-8,1.54c3.1,7.6-1.76,19.34-1.76,19.34l4.59,14.13c-3.17,6.49-5.78,9.71-6.86,15,2.92,5.7,23.53,11.14,36.95.75,0,0-.43-14.43-2.14-22.84,4.39-8.57,3.68-11.09,2.78-14.08-2.09-6.95-6.31-9.62-11.34-14.52l-3-.32Z" style="fill: rgb(55, 71, 79); transform-origin: 279.763px 253.275px;" id="elvqz5q8gjhi" class="animable"></path><path d="M268,266.13c2.49-2.55,7.77-3.28,7.77-3.28l-4.85-2.76L265.5,247a30,30,0,0,0,3.27-14.41l-3.12-.75c.38,6.93-2.76,14.51-2.76,14.51l4.59,14.13c-3.17,6.49-5.78,9.71-6.86,15,2,3.9,12.29,7.68,22.89,6.34C269.31,280.86,265.61,268.6,268,266.13Z" style="fill: rgb(38, 50, 56); transform-origin: 272.065px 256.968px;" id="els2twlsdkvjm" class="animable"></path><path d="M282.35,281.93l.58-.06A3.45,3.45,0,0,0,282.35,281.93Z" style="fill: rgb(230, 230, 230); transform-origin: 282.64px 281.9px;" id="el0yt4i8smdq59" class="animable"></path><path d="M291.13,194.83c1.72,1.58,3.87,5,3.7,15-.15,8.5-2.78,10.61-4.11,11.22s-3.88.26-6.37-.16l0,3.52s3.28,3.64,3.08,6-4.68,3.31-7.91,1a30.23,30.23,0,0,1-6-6.05l0-10.69s-1.46,1.49-4-.75c-2-1.86-2.76-5-1.17-6.7a3.5,3.5,0,0,1,5.69,1.15A32.48,32.48,0,0,0,285,205.21,10.85,10.85,0,0,0,291.13,194.83Z" style="fill: rgb(255, 189, 167); transform-origin: 281.167px 213.783px;" id="eldy8za1vdq4h" class="animable"></path><path d="M284.34,207.92a1,1,0,1,1-1.08-1A1.06,1.06,0,0,1,284.34,207.92Z" style="fill: rgb(38, 50, 56); transform-origin: 283.34px 207.918px;" id="el6h011jweudd" class="animable"></path><path d="M284.73,215l2.67.87a1.37,1.37,0,0,1-1.73,1A1.54,1.54,0,0,1,284.73,215Z" style="fill: rgb(247, 151, 118); transform-origin: 286.035px 215.964px;" id="elcnxx2xx2qm5" class="animable"></path><path d="M294,204.09l-2.43-.83a1.19,1.19,0,0,1,1.55-.85A1.42,1.42,0,0,1,294,204.09Z" style="fill: rgb(38, 50, 56); transform-origin: 292.807px 203.217px;" id="el19v7cbvso2b" class="animable"></path><path d="M274.05,207.42l0,3.59a1.69,1.69,0,0,0,1.76-1.72A1.86,1.86,0,0,0,274.05,207.42Z" style="fill: #45A03D; transform-origin: 274.93px 209.216px;" id="elh6dpc4gpjm" class="animable"></path><g id="eldsepttfko9"><path d="M274.05,207.42l0,3.59a1.69,1.69,0,0,0,1.76-1.72A1.86,1.86,0,0,0,274.05,207.42Z" style="opacity: 0.6; transform-origin: 274.93px 209.216px;" class="animable" id="elxzgguea6tq"></path></g><path d="M293.12,207.57a1.09,1.09,0,0,1-1,1.17,1.11,1.11,0,1,1,1-1.17Z" style="fill: rgb(38, 50, 56); transform-origin: 292.013px 207.635px;" id="el2ad376w8l9n" class="animable"></path><polygon points="287.42 206.12 287.4 213.08 290.64 212.01 287.42 206.12" style="fill: rgb(247, 151, 118); transform-origin: 289.02px 209.6px;" id="elgh6voucm44k" class="animable"></polygon><path d="M284.35,220.93c-2.63-.34-8-1.93-8.89-4.15a5.8,5.8,0,0,0,1.91,2.83c1.62,1.43,7,3,7,3Z" style="fill: rgb(247, 151, 118); transform-origin: 279.915px 219.695px;" id="elj3qvh4igsds" class="animable"></path><path d="M252.35,261s6.42,9.12,7.52,10.31,1.86.79,3.05.26a33.76,33.76,0,0,1,4.46-1.45c2-.49,2.38,1.32.44,2.61-1.4.94-3,1.34-2.34,2.11a14.87,14.87,0,0,0,4.68,2.87c4.74,1.87,4.37,2.81,3.5,4.34-.76,1.34-3,4.22-11.44.82-3.5-1.41-8.42-5.4-10.74-8-3.35-3.71-8.58-10.36-8.58-10.36Z" style="fill: rgb(255, 189, 167); transform-origin: 258.546px 272.734px;" id="elrqtm91e36" class="animable"></path><path d="M265.89,226.67c-2.32.15-6.69.71-12.17,9.81-4.81,8-12.26,18.81-13.64,22.68-.56,1.57,1.62,4.82,4.43,8.15,3.83-.17,7.32-2.82,9.13-4.94a17.82,17.82,0,0,0-1.76-3.21l11.24-12.82s4.27-3.91,5.16-9C269.24,231.82,268.94,227.48,265.89,226.67Z" style="fill: rgb(69, 90, 100); transform-origin: 254.379px 246.99px;" id="el8dj3nez3jzs" class="animable"></path><polygon points="328.82 243.93 301.11 251.23 293.48 282.58 319.83 274.93 328.82 243.93" style="fill: #45A03D; transform-origin: 311.15px 263.255px;" id="elf7ffpg7km1" class="animable"></polygon><g id="elc7si2230lh4"><polygon points="328.82 243.93 301.11 251.23 293.48 282.58 319.83 274.93 328.82 243.93" style="opacity: 0.25; transform-origin: 311.15px 263.255px;" class="animable" id="el0g6dtna7lsk9"></polygon></g><g id="elgwp277yn0a7"><g style="opacity: 0.1; transform-origin: 318.99px 267.683px;" class="animable" id="elgrq4l5lras"><path d="M316.3,266.13a5.47,5.47,0,0,0,5.18,3.1l.2-.69Z" id="ele3w423v5tmv" class="animable" style="transform-origin: 318.99px 267.683px;"></path></g></g><g id="ellkxc5pv8g8g"><g style="opacity: 0.1; transform-origin: 314.689px 249.687px;" class="animable" id="elbbqd0tg63lk"><path d="M320.47,248.91l.23-1.06c.13-.58-1.5-.61-3.63,0l-4.09,1c-2.13.56-4,1.48-4.09,2.06l-.22,1.06Z" id="elg3h95iodjhq" class="animable" style="transform-origin: 314.689px 249.687px;"></path></g></g><path d="M322.6,244.94c.08-.37-.58-.47-1.47-.22l-1.62.45s.48-2.29-3.1-1.49a5.64,5.64,0,0,0-4.38,3.4l-1.72.49c-1,.27-1.82.78-1.93,1.14l-.21.66,14.28-3.76Z" style="fill: rgb(55, 71, 79); transform-origin: 315.388px 246.44px;" id="elfu9govl0s7" class="animable"></path><path d="M320.63,246.06c-1.3.32-1.85.49-2,1.39s-.32,1.78-.32,1.78L312,250.9s.31-1.3.41-1.8-.12-.82-1.13-.55l-.08-.4,9.9-2.53Z" style="fill: rgb(55, 71, 79); transform-origin: 316.15px 248.26px;" id="elm3hnikhthe" class="animable"></path><path d="M320.85,249l.23-1.06c.13-.58-1.5-.61-3.63,0l-4.09,1c-2.13.56-4,1.48-4.09,2.06l-.22,1.06Z" style="fill: rgb(55, 71, 79); transform-origin: 315.069px 249.777px;" id="el37pmc2plsiv" class="animable"></path><path d="M325.9,254s-1,3.55-1.27,4.39-3.35,2.37-5.38,2.93-4.27,1.22-3.3,4.07c.88,2.63,4.24,3.23,5.94,3.15s4.05-1.7,5-4.33c1.17-3.36.54-6.94,1-8.9S326.92,252.83,325.9,254Z" style="fill: rgb(255, 189, 167); transform-origin: 321.848px 260.964px;" id="el3imgsz2g7l" class="animable"></path></g><g id="freepik--character-1--inject-4" class="animable" style="transform-origin: 173.717px 335.122px;"><path d="M220.93,254.83c-3.8-3.83-5.16-2.34-5.64,1.86a18.66,18.66,0,0,1-1.27,5.13,9.49,9.49,0,0,0-.71-2.53,1.85,1.85,0,0,0-2.26-1.11c-.37.15.09,1,0,2.67-.07,2.08-.75,3.23-.26,5.44a3.57,3.57,0,0,1-.37,2.44c-2,3.8-8.59,10.82-13.21,15.88l-17.55-15.85c-6-5.4-7.94-7.83-13.73-7.44a15.66,15.66,0,0,1,4.92,3c2.69,2.27,2.05,15.26,2.05,15.26s19.92,14.28,22,15.64c.3.2.61.38.91.55a4.92,4.92,0,0,0,6-1.15c4.25-4.86,10.45-14.43,14-19.4a60.21,60.21,0,0,0,4.33-7.54C223.7,260.61,223.31,257.23,220.93,254.83Z" style="fill: rgb(145, 79, 78); transform-origin: 194.348px 274.474px;" id="elvszf1hhl63m" class="animable"></path><path d="M166.55,261a10,10,0,0,1,8,2c3.42,2.6,18,16,18,16s.4,7.09-7,11.31l-17.87-12.6Z" style="fill: #45A03D; transform-origin: 179.552px 275.574px;" id="elnkz31j6r1j" class="animable"></path><g id="el7tazoimxt9p"><path d="M166.55,261a10,10,0,0,1,8,2c3.42,2.6,18,16,18,16s.4,7.09-7,11.31l-17.87-12.6Z" style="opacity: 0.3; transform-origin: 179.552px 275.574px;" class="animable" id="eldec957p10wc"></path></g><rect x="141.73" y="420.96" width="7.57" height="13.5" style="fill: rgb(145, 79, 78); transform-origin: 145.515px 427.71px;" id="ellx26svby7wq" class="animable"></rect><polygon points="167.98 420.24 175.55 420.51 175.93 406.22 167.98 405.95 167.98 420.24" style="fill: rgb(145, 79, 78); transform-origin: 171.955px 413.23px;" id="eln960evfqpkj" class="animable"></polygon><path d="M140.66,304.07c0,7.53,1.11,68.14,1.11,68.14-.17,2.16-2.12,6.16-1.7,14.48.57,11.31,1.34,41,1.34,41a9.63,9.63,0,0,0,8.43.17s7.16-41.15,8.52-52.35c1.18-9.78,3.19-42.7,3.19-42.7l4.1,38.28a46.92,46.92,0,0,0-.94,12.53c.36,5.18,2.79,32.17,2.79,32.17a10,10,0,0,0,8.75.7s4.3-40.65,4.39-45.4c.1-5.42-2.52-67.12-2.52-67.12Z" style="fill: rgb(55, 71, 79); transform-origin: 160.327px 366.359px;" id="elxll6n1ywcp" class="animable"></path><path d="M149.3,430.56v-1.12c.73.33,2.41,7,5.41,9.87,2.39,2.27,5.65,4.89,6.48,7.42s-4.54,4.08-6.77,3.67c-2.59-.48-7.09-2.38-8.21-4.14s-1.66-4.37-2.58-5.66-3-2.73-3.52-4.23a10,10,0,0,1,.43-4.14c.35-1.39.73-2.92,1.19-2.79v.86a5.88,5.88,0,0,0,3.79,1.33C146.62,431.67,149.31,431.44,149.3,430.56Z" style="fill: rgb(38, 50, 56); transform-origin: 150.665px 439.949px;" id="elrqukk33h7j" class="animable"></path><path d="M175.63,418.08c.39,0,.71.59,1.58,1.57a16.6,16.6,0,0,0,4.45,3.33c2.84,1.48,8.35,3.76,10.85,4.93,1.56.73,1.48,2.69-.13,3.8s-5.5,1.92-10.17.84c-2.54-.6-5.86-3-8-2.91s-6,.1-7.57-1-.93-3.49-.49-5.52c.48-2.23,1.08-5.7,1.78-5.55v.77c.91,1.44,5.61,2,7.61,1Z" style="fill: rgb(38, 50, 56); transform-origin: 179.638px 425.312px;" id="elllijgdogcki" class="animable"></path><path d="M161.55,332.83a27.75,27.75,0,0,0,10.54-6.3s-2,4-8.08,7.66l1.29,34.19Z" style="fill: rgb(38, 50, 56); transform-origin: 166.82px 347.455px;" id="eltdnuxb2fjsf" class="animable"></path><path d="M144.6,263s-5.92.54-5.5,11.83l1.31,18-.12,27c5.56,6.31,30.25,5.85,38.7-.51,0,0-.87-31.93-1.44-44.22-.41-8.73-2.42-13.13-11-14.09l-10.56.46Z" style="fill: #45A03D; transform-origin: 159.034px 292.672px;" id="elu7o7emlzyvl" class="animable"></path><g id="elh7mufn9qnfs"><polygon points="161.43 268.92 162.79 278.4 165.96 278.34 162.38 278.9 161.43 268.92" style="opacity: 0.3; transform-origin: 163.695px 273.91px;" class="animable" id="elztulzyuxas"></polygon></g><path d="M125.81,301.76c3.07-24.7,10.14-37,18.75-38.42l-.61,15.8a139.5,139.5,0,0,0-8.2,26.15c-1.13,6.08-2.44,16.65-2.1,21.84a3.88,3.88,0,0,0,1.1,2.43c1.7,1.73,2.21,3.23,3.35,5.18.9,1.53,1.82,2.07,1.58,2.44a1.91,1.91,0,0,1-2.64.34,14.35,14.35,0,0,1-2.46-2.21,15.64,15.64,0,0,0,1.24,6.87c2,4.16,1.68,6.35-3.9,5.12-3.5-.76-6-4.45-7-13.06a75.41,75.41,0,0,1-.17-9.66C125.13,316.35,125.2,306.7,125.81,301.76Z" style="fill: rgb(145, 79, 78); transform-origin: 134.614px 305.49px;" id="elh7s0ijoa6" class="animable"></path><path d="M145.05,262.93c-4.47,0-8.55.77-11.8,7-3.11,6-5.5,18.69-6.71,22.84,0,0,6.53,3.86,12.54,3.76l4.23-14.68S146.17,275,145.05,262.93Z" style="fill: #45A03D; transform-origin: 135.925px 279.731px;" id="elpga7wdsslk" class="animable"></path><g id="elr3itrdsybh"><path d="M145.05,262.93c-4.47,0-8.55.77-11.8,7-3.11,6-5.5,18.69-6.71,22.84,0,0,6.53,3.86,12.54,3.76l4.23-14.68S146.17,275,145.05,262.93Z" style="opacity: 0.3; transform-origin: 135.925px 279.731px;" class="animable" id="el2d9szeq451a"></path></g><path d="M154.28,237.51a11.28,11.28,0,1,0,11.27-11.74A11.52,11.52,0,0,0,154.28,237.51Z" style="fill: rgb(38, 50, 56); transform-origin: 165.554px 237.05px;" id="el2b0hmdkk8kd" class="animable"></path><path d="M147.11,243.38s1.73,8.46,2.42,9.85a3.7,3.7,0,0,0,2.13,1.79l-.13-6Z" style="fill: rgb(38, 50, 56); transform-origin: 149.385px 249.2px;" id="eltnewvd8v71" class="animable"></path><path d="M149.28,231.26S148,231,146.72,233c-1.13,1.76-1.38,5.72.39,10.37l3.25.39Z" style="fill: rgb(38, 50, 56); transform-origin: 148.093px 237.504px;" id="el70mlgo9f9v" class="animable"></path><path d="M151.34,243.77c-.65.41-1.58-.9-2.39-1.77s-3.43-2.08-4.74.8,1.15,6.81,3.22,7.48c3.57,1.17,4.1-1.22,4.1-1.22l.28,13.41c4.73,7.32,15.46,7.06,11.6-.36V258a21.79,21.79,0,0,0,4.81.26c2.62-.42,4.27-2.58,5.07-5.54,1.28-4.75,1.76-8.58.68-17.92-1.19-10.24-12.62-10.35-18.8-6.3S151.34,243.77,151.34,243.77Z" style="fill: rgb(145, 79, 78); transform-origin: 159.205px 246.916px;" id="el0om5k8lradek" class="animable"></path><path d="M151.75,259.46a17.15,17.15,0,0,0,4.63,5.81,13.23,13.23,0,0,0,5.61,2.39,12.46,12.46,0,0,0-4,4.44c-1.18,2.61-9.52-4.56-9.44-9.65,0,0,1.31-5.11,3.1-5.44Z" style="fill: rgb(38, 50, 56); transform-origin: 155.27px 264.832px;" id="elrh3m6sj8r69" class="animable"></path><path d="M162,267.66s2.57-1.28,1.42-5.55V258l1.13.15a9.93,9.93,0,0,1,2.7,4.69c.26,1.17.9,7.09-.23,8.26S164.3,268,162,267.66Z" style="fill: rgb(38, 50, 56); transform-origin: 164.833px 264.651px;" id="elddw2igfswee" class="animable"></path><path d="M151.34,244.92c-.33,0-1.58-2.15-2.39-2.92-1.13-1.07.33-10.74.33-10.74a4.74,4.74,0,0,1,1.08-4.89c1.55-1.77,4.13-2,8.53-2.68a46.05,46.05,0,0,0,5.22-.95,30.66,30.66,0,0,0,5.22-2.54,2.62,2.62,0,0,1,1.76-.4,1.71,1.71,0,0,1,1.13,1.28,5.25,5.25,0,0,1,0,1.77,2.87,2.87,0,0,1,4.05.14,4.14,4.14,0,0,1,.64,4.28,7.66,7.66,0,0,1-3,3.37c-5.53,3.74-12.06,2.7-18.26,2a1.55,1.55,0,0,0-.88.06c-1,.44-1.18,3.45-1.35,4.32C152.92,239.92,152.44,244.9,151.34,244.92Z" style="fill: rgb(38, 50, 56); transform-origin: 162.88px 232.349px;" id="el6atf2zppy6e" class="animable"></path><path d="M149.28,231.77l-3.94-2.21a2.13,2.13,0,0,1,3-1A2.51,2.51,0,0,1,149.28,231.77Z" style="fill: rgb(38, 50, 56); transform-origin: 147.432px 230.027px;" id="el2bqfh2pihx7" class="animable"></path><path d="M163.4,258s-5.85-1.23-7.9-2.36a6.86,6.86,0,0,1-2.83-2.92,9.71,9.71,0,0,0,1.61,3.44c1.49,2,9.12,3.47,9.12,3.47Z" style="fill: rgb(120, 55, 54); transform-origin: 158.035px 256.175px;" id="elmqhzqx4bec" class="animable"></path><path d="M161.28,241.9a1.22,1.22,0,0,1-1.17,1.27,1.24,1.24,0,0,1-1.17-1.28,1.17,1.17,0,1,1,2.34,0Z" style="fill: rgb(38, 50, 56); transform-origin: 160.11px 241.945px;" id="el8b0le00bj3s" class="animable"></path><path d="M159.27,236.82l-2.51,1.44a1.6,1.6,0,0,1,.58-2.08A1.38,1.38,0,0,1,159.27,236.82Z" style="fill: rgb(38, 50, 56); transform-origin: 157.929px 237.133px;" id="elm15fkqfzf3" class="animable"></path><path d="M162.87,250.69l2.68,1.05a1.39,1.39,0,0,1-1.82.92A1.58,1.58,0,0,1,162.87,250.69Z" style="fill: rgb(120, 55, 54); transform-origin: 164.166px 251.718px;" id="elqbajwobrufl" class="animable"></path><path d="M173,238.22l-2.64-1.28a1.35,1.35,0,0,1,1.87-.75A1.62,1.62,0,0,1,173,238.22Z" style="fill: rgb(38, 50, 56); transform-origin: 171.735px 237.135px;" id="el6rpt9le9r35" class="animable"></path><path d="M171.27,241.9a1.18,1.18,0,1,1-2.35,0,1.21,1.21,0,0,1,1.17-1.26A1.23,1.23,0,0,1,171.27,241.9Z" style="fill: rgb(38, 50, 56); transform-origin: 170.095px 241.914px;" id="el37vewbaeixo" class="animable"></path><polygon points="164.62 240.99 164.75 248.4 168.96 247.44 164.62 240.99" style="fill: rgb(120, 55, 54); transform-origin: 166.79px 244.695px;" id="el2rtydag6f6l" class="animable"></polygon><path d="M159.47,238.84a2.93,2.93,0,0,0,0,5.86H160a2.93,2.93,0,0,0,0-5.86ZM156,241.77a3.5,3.5,0,0,1,3.46-3.53H160a3.53,3.53,0,0,1,0,7h-.53A3.49,3.49,0,0,1,156,241.77Z" style="fill: rgb(38, 50, 56); transform-origin: 159.535px 241.74px;" id="elf6mupulolnf" class="animable"></path><path d="M170,238.84a2.93,2.93,0,0,0,0,5.86h.53a2.93,2.93,0,0,0,0-5.86Zm-3.46,2.93a3.5,3.5,0,0,1,3.46-3.53h.53a3.53,3.53,0,0,1,0,7H170A3.49,3.49,0,0,1,166.56,241.77Z" style="fill: rgb(38, 50, 56); transform-origin: 170.07px 241.74px;" id="elvlosb7784fh" class="animable"></path><path d="M163.42,241.07a2.29,2.29,0,0,1,1.83-.95,1.85,1.85,0,0,1,1.59.62l.47-.36a2.36,2.36,0,0,0-2.09-.85,2.82,2.82,0,0,0-2.3,1.23Z" style="fill: rgb(38, 50, 56); transform-origin: 165.115px 240.293px;" id="el77c6trfj15a" class="animable"></path><rect x="150.36" y="241.04" width="5.96" height="0.59" style="fill: rgb(38, 50, 56); transform-origin: 153.34px 241.335px;" id="elnyanc5ae6ca" class="animable"></rect></g><defs>     <filter id="active" height="200%">         <feMorphology in="SourceAlpha" result="DILATED" operator="dilate" radius="2"></feMorphology>                <feFlood flood-color="#32DFEC" flood-opacity="1" result="PINK"></feFlood>        <feComposite in="PINK" in2="DILATED" operator="in" result="OUTLINE"></feComposite>        <feMerge>            <feMergeNode in="OUTLINE"></feMergeNode>            <feMergeNode in="SourceGraphic"></feMergeNode>        </feMerge>    </filter>    <filter id="hover" height="200%">        <feMorphology in="SourceAlpha" result="DILATED" operator="dilate" radius="2"></feMorphology>                <feFlood flood-color="#ff0000" flood-opacity="0.5" result="PINK"></feFlood>        <feComposite in="PINK" in2="DILATED" operator="in" result="OUTLINE"></feComposite>        <feMerge>            <feMergeNode in="OUTLINE"></feMergeNode>            <feMergeNode in="SourceGraphic"></feMergeNode>        </feMerge>            <feColorMatrix type="matrix" values="0   0   0   0   0                0   1   0   0   0                0   0   0   0   0                0   0   0   1   0 "></feColorMatrix>    </filter></defs></svg>